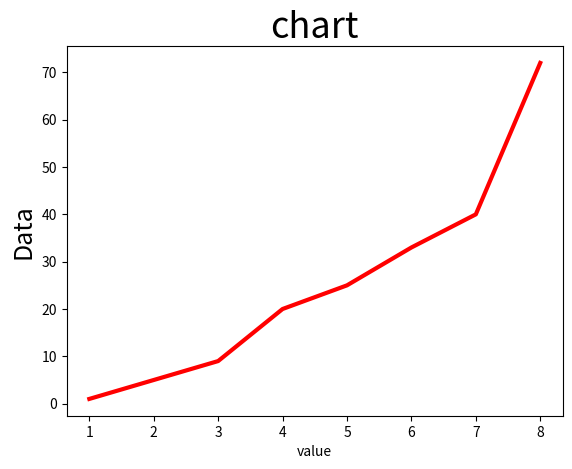

This figure's Python source:
# -*- coding: utf-8 -*-
"""
Spyder Editor

This is a temporary script file.
"""

import matplotlib.pyplot as plt

#折線圖
data = [1,5,9,20,25,33,40,72]

point = [1,2,3,4,5,6,7,8]

#第一項是X軸座標
plt.plot(point,data,linewidth=3,color = 'red')

plt.title('chart',fontsize=26)

plt.xlabel('value')

plt.ylabel('Data',fontsize=18)

plt.show()
